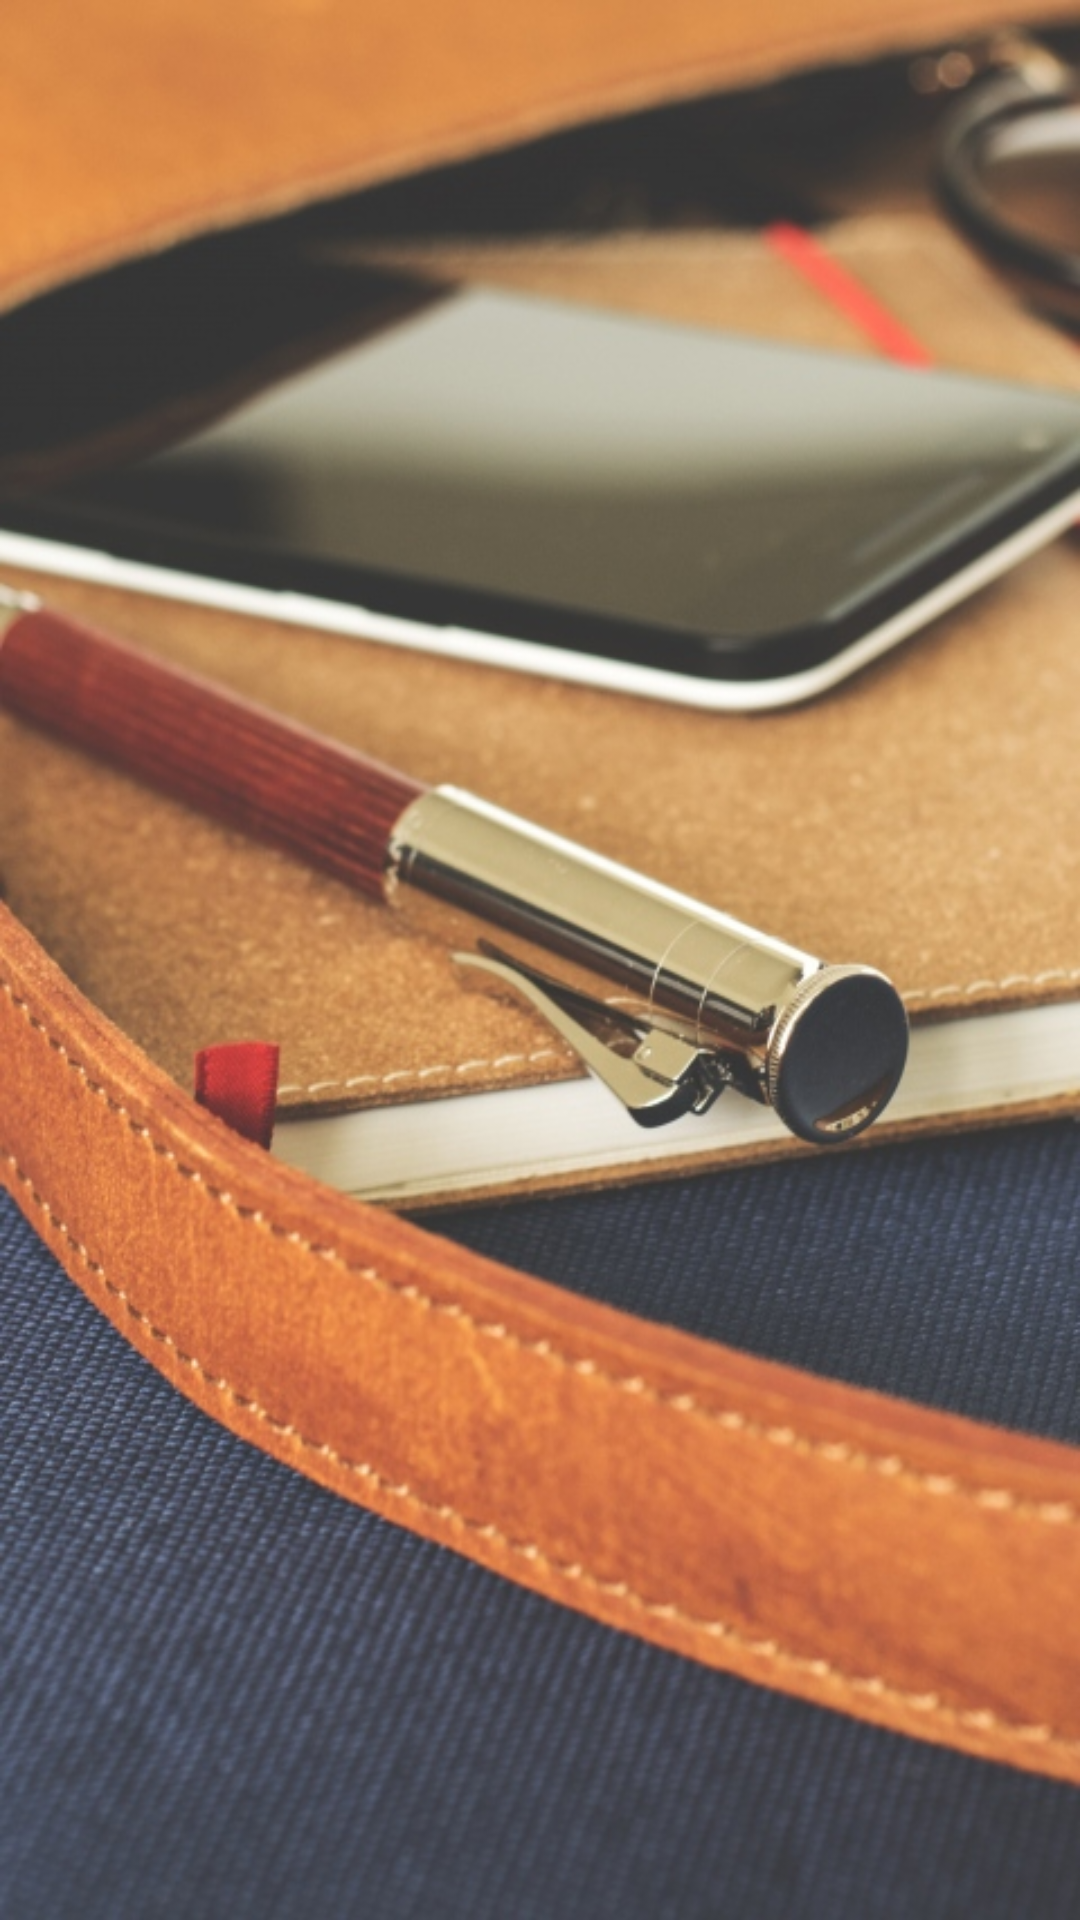

The Android layout XML behind this screen, and the referenced resources:
<!-- AndroidManifest.xml: application theme Theme.AppCompat.NoActionBar -->
<!-- res/layout/content_latihan_soal.xml -->
<?xml version="1.0" encoding="utf-8"?>
<android.support.constraint.ConstraintLayout xmlns:android="http://schemas.android.com/apk/res/android"
    xmlns:app="http://schemas.android.com/apk/res-auto"
    xmlns:tools="http://schemas.android.com/tools"
    android:layout_width="match_parent"
    android:layout_height="match_parent"
    app:layout_behavior="@string/appbar_scrolling_view_behavior"
    tools:context="com.arfanet.nuvo.belajarti.SoalLatihan"
    android:background="@drawable/bglist"

    tools:showIn="@layout/activity_latihan_soal">


    <RelativeLayout
        android:layout_width="wrap_content"
        android:layout_height="wrap_content"
        android:background="@drawable/bgrect">

        <ListView
            android:id="@+id/list"
            android:layout_width="match_parent"
            android:layout_height="match_parent">

        </ListView>



    </RelativeLayout>

</android.support.constraint.ConstraintLayout>
<!-- resources referenced by this layout -->
<resources>
  <!-- drawable bglist: jpg bitmap (drawable, 138204 bytes) -->
</resources>
